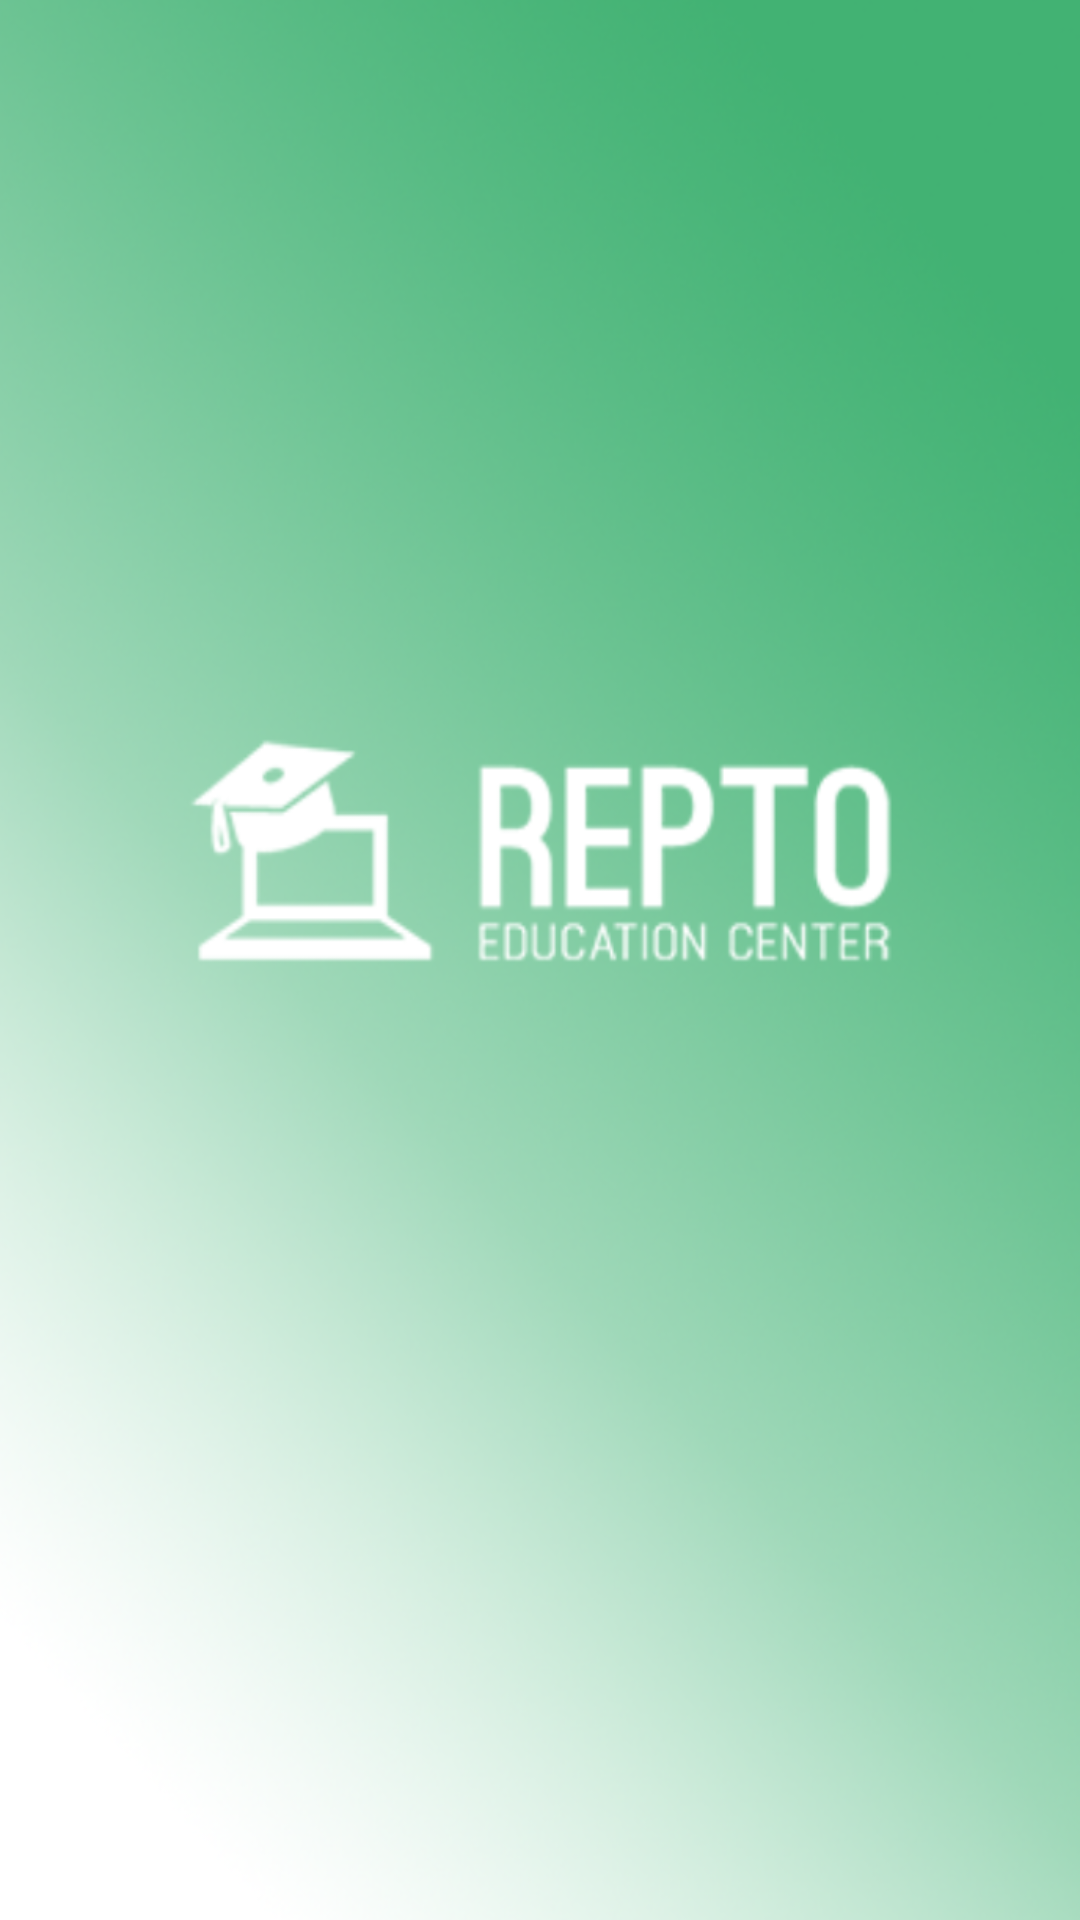

Produce the Android XML layout that renders to this screen, including the resource entries it uses.
<!-- AndroidManifest.xml: application theme AppTheme -->
<!-- res/layout/activity_launch_screen.xml -->
<FrameLayout xmlns:android="http://schemas.android.com/apk/res/android"
    xmlns:tools="http://schemas.android.com/tools"
    android:layout_width="match_parent"
    android:layout_height="match_parent"

    tools:context="com.suleiman.material.activities.LaunchScreenActivity">

    <ImageView
        android:layout_width="match_parent"
        android:layout_height="match_parent"
        android:background="@drawable/splash" />



</FrameLayout>
<!-- resources referenced by this layout -->
<resources>
  <!-- drawable splash: png bitmap (drawable, 522952 bytes) -->
  <style name="AppTheme" parent="Theme.AppCompat.Light.NoActionBar">
          
          <item name="colorPrimary">@color/primary_500</item>
          <item name="colorPrimaryDark">@color/primary_700</item>
      </style>
  <color name="primary_500">#42B273</color>
  <color name="primary_700">#2A7149</color>
</resources>
